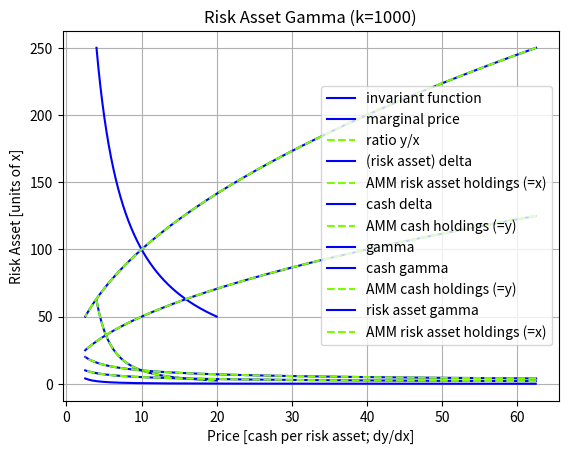

Source code (Python):
# ---
# jupyter:
#   jupytext:
#     formats: ipynb,py:light
#     text_representation:
#       extension: .py
#       format_name: light
#       format_version: '1.5'
#       jupytext_version: 1.13.1
#   kernelspec:
#     display_name: Python 3
#     language: python
#     name: python3
# ---

from sympy import symbols, Symbol, Function, Eq, solve, diff
import numpy as np
from matplotlib import pyplot as plt

# # Greeks of a Constant Product AMM

# ## Definitions
#
# ### Greeks
#
# The present value of any derivative is denote by $PV(x,t)$ where $S$ is the spot price. We define **Theta** as the change in value over time if nothing else changes aka the time decay
#
# $$
# \Theta(S,t) = \frac{\partial PV(S, t)}{\partial t}
# $$
#
#
#
# We then define the **Delta** (also **Risk Asset Delta** because it is measured in units of the risk asset) as
#
# $$
# \Delta(S,t) = \frac{\partial PV(S, t)}{\partial S}
# $$
#
# If we multiply the Delta with $S$ we obtain the **Cash Delta** that is measured in units of cash
#
# $$
# \Delta_c(S,t) = S \Delta(S,t) = S\frac{\partial PV(S, t)}{\partial S}
# $$
#
# The change in Delta with respect to $S$ is known as **Gamma**
#
# $$
# \Gamma(S,t) = \frac{\partial \Delta(S, t)}{\partial S} = \frac{\partial^2 PV(S, t)}{\partial x^2}
# $$
#
# Gamma has awkward units, so often it makes sense to look at the **Cash Gamma** which is expressed in units of cash
#
# $$
# \Gamma_c(S,t) = S^2\frac{\partial \Delta(S, t)}{\partial S} = S^2\frac{\partial^2 PV(S, t)}{\partial S^2}
# $$
#
# We also sometimes (rarely) look at the **Risk Asset Gamma** which as the name implies is expressed in units of the risk asset
#
# $$
# \Gamma_r(S,t) = S\frac{\partial \Delta(S, t)}{\partial S} = S\frac{\partial^2 PV(S, t)}{\partial S^2}
# $$
#
# ### Constant product AMM
#
# In a constant product AMM, the **cash** holdings $y$ and the **risk asset** holding satisfy the following invariant equation with the pool constant **k**
#
# $$
# k=x\cdot y
# $$
#
# Separating $y$ yields
#
# $$
# y=\frac k x
# $$
#
# The **marginal price** is then by the function below
#
# $$
# p_{marg} = -\frac{dy}{dx} = \frac k {x^2} = \frac y x
# $$

# +
k_val=1000
x_r=np.linspace(4,20,10000)
y_r=k_val/x_r
p_r=k_val/(x_r*x_r)
p2_r=y_r/x_r
delta_cash_r = y_r
delta_r = y_r / p_r

ddelta_r1 = np.diff(delta_r)
dp_r1 = np.diff(p_r)

gamma_r1 = -ddelta_r1/dp_r1
p_r1 = p_r[:-1] + dp_r1
gamma_cash_r1 = gamma_r1 * p_r1**2
gamma_risk_r1 = gamma_r1 * p_r1
# -

plt.plot(x_r, y_r, color="blue", label="invariant function")
plt.title(f"Invariant function (k={k_val})")
plt.xlabel("Risk asset [units of x]")
plt.ylabel("Cash [units of y]")
plt.grid()

plt.title(f"Price (k={k_val})")
plt.xlabel("Risk asset [units of x]")
plt.ylabel("Price [units of y per units of x]")
plt.plot(x_r, p_r, color="blue", label="marginal price")
plt.plot(x_r, p2_r, color="lawngreen", linestyle="dashed", label="ratio y/x")
plt.legend()
plt.grid()

plt.title(f"(Risk Asset) Delta (k={k_val})")
plt.xlabel("Price [cash per risk asset; dy/dx]")
plt.ylabel("Risk Asset [units of x]")
plt.plot(p_r, delta_r, color="blue", label="(risk asset) delta")
plt.plot(p_r, x_r, color="lawngreen", linestyle="dashed", label="AMM risk asset holdings (=x)")
plt.legend()
plt.grid()

plt.title(f"Cash Delta (k={k_val})")
plt.xlabel("Price [cash per risk asset; dy/dx]")
plt.ylabel("Cash [units of y]")
plt.plot(p_r, delta_cash_r, color="blue", label="cash delta")
plt.plot(p_r, y_r, color="lawngreen", linestyle="dashed", label="AMM cash holdings (=y)")
plt.legend()
plt.grid()

plt.title(f"Gamma (k={k_val})")
plt.xlabel("Price [cash per risk asset; dy/dx]")
plt.ylabel("Gamma [Gamma units]")
plt.plot(p_r1, gamma_r1, color="blue", label="gamma")
plt.grid()

plt.title(f"Cash Gamma (k={k_val})")
plt.xlabel("Price [cash per risk asset; dy/dx]")
plt.ylabel("Cash [units of y]")
plt.plot(p_r1, gamma_cash_r1, color="blue", label="cash gamma")
plt.plot(p_r, 0.5*y_r, color="lawngreen", linestyle="dashed", label="AMM cash holdings (=y)")
plt.legend()
plt.grid()

plt.title(f"Risk Asset Gamma (k={k_val})")
plt.xlabel("Price [cash per risk asset; dy/dx]")
plt.ylabel("Risk Asset [units of x]")
plt.plot(p_r1, gamma_risk_r1, color="blue", label="risk asset gamma")
plt.plot(p_r, 0.5*x_r, color="lawngreen", linestyle="dashed", label="AMM risk asset holdings (=x)")
plt.legend()
plt.grid()
